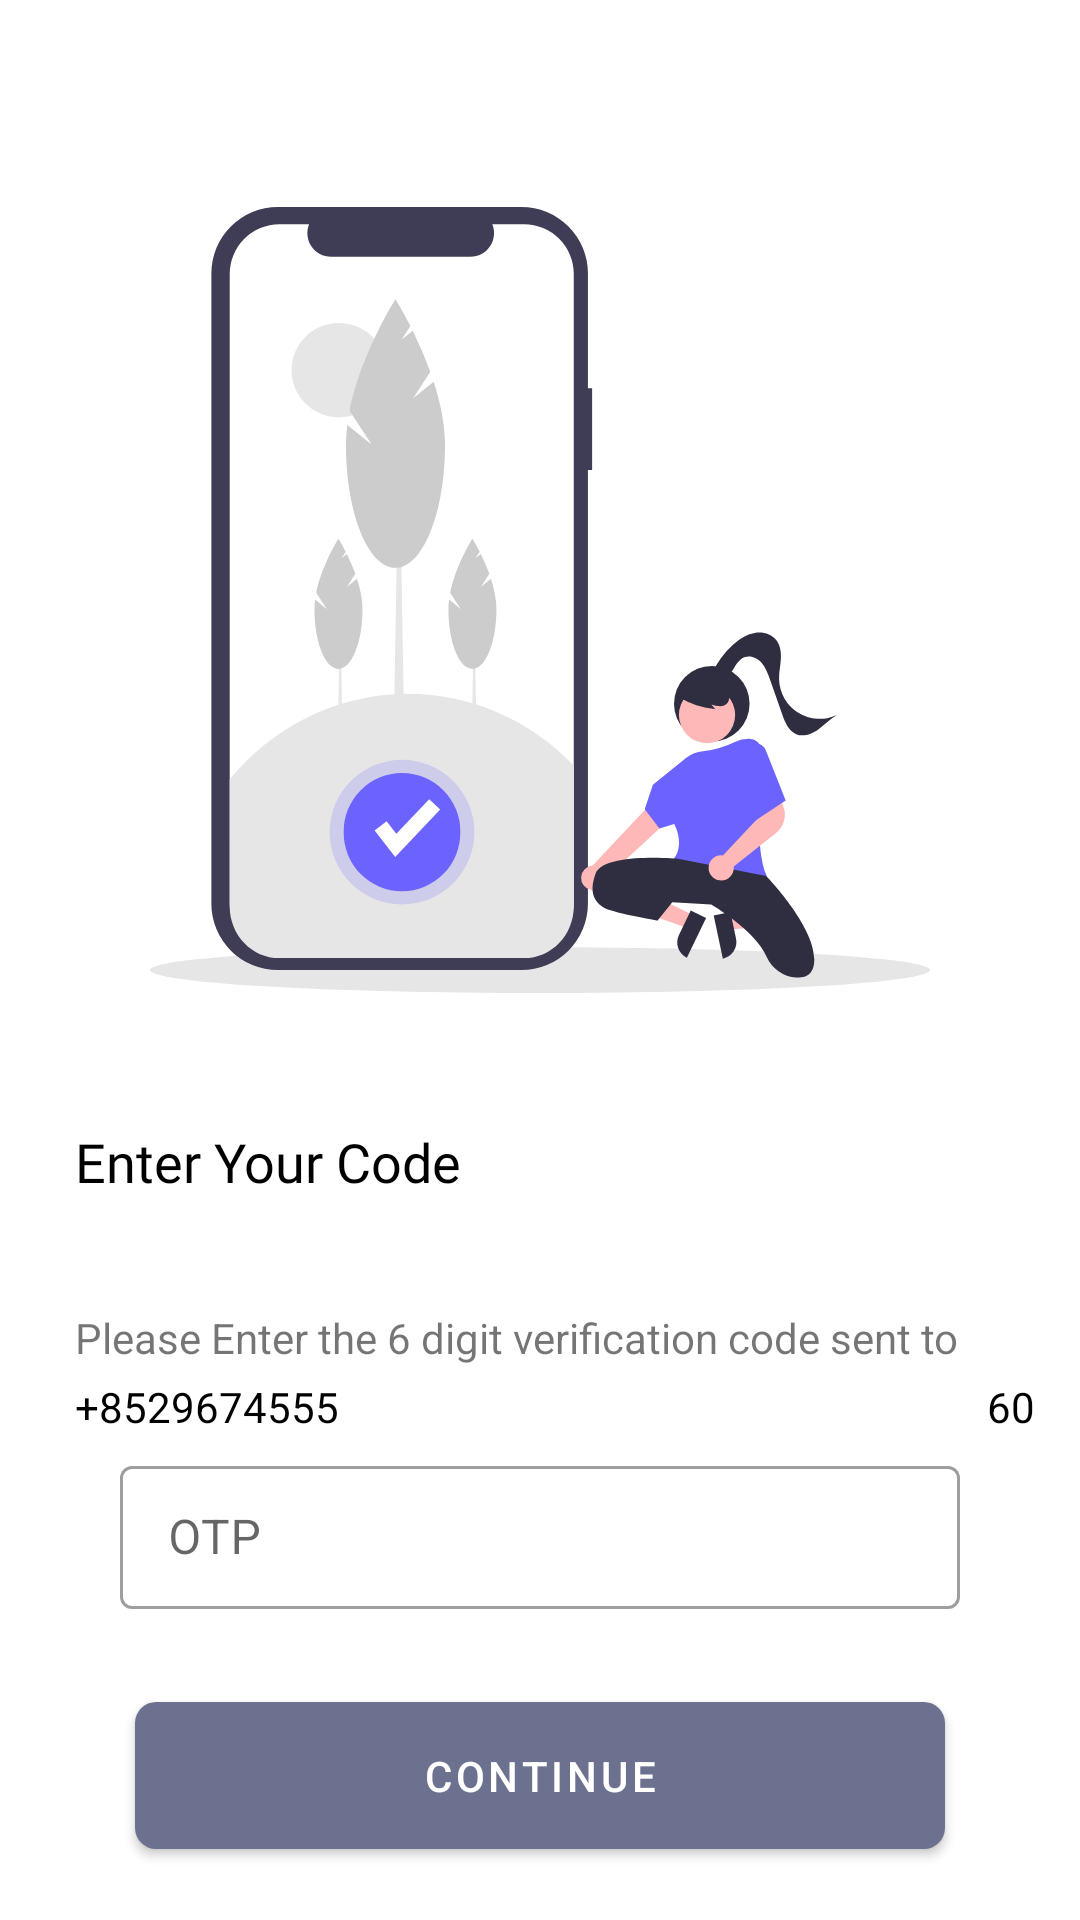

Reconstruct the res/layout file that produces this screen, plus the resources it refers to.
<!-- AndroidManifest.xml: application theme Theme.MobileNoAuthentication -->
<!-- res/layout/activity_otpfill.xml -->
<?xml version="1.0" encoding="utf-8"?>
<RelativeLayout xmlns:android="http://schemas.android.com/apk/res/android"
    xmlns:app="http://schemas.android.com/apk/res-auto"
    xmlns:tools="http://schemas.android.com/tools"
    android:layout_width="match_parent"
    android:layout_height="match_parent"
    tools:context=".Otp.OtpfillActivity">

    <ImageView
        android:id="@+id/imageView"
        android:layout_width="wrap_content"
        android:layout_height="350dp"
        android:layout_alignParentTop="true"
        android:layout_marginHorizontal="50sp"
        android:layout_marginTop="25dp"
        app:srcCompat="@drawable/otp_svg_logo" />


    <TextView
        android:id="@+id/text_id"
        android:layout_width="match_parent"
        android:layout_height="wrap_content"
        android:layout_below="@id/imageView"
        android:layout_marginStart="25dp"
        android:fontFamily="@font/avenirltstdheavy"
        android:text="Enter Your Code"
        android:textColor="@color/black"
        android:textSize="18dp" />


    <TextView
        android:id="@+id/taxt_id_2"
        android:layout_width="match_parent"
        android:layout_height="wrap_content"
        android:layout_below="@id/text_id"
        android:layout_marginStart="25dp"
        android:layout_marginTop="37dp"
        android:text="Please Enter the 6 digit verification code sent to" />

    <TextView
        android:id="@+id/reciver_mobile_id"
        android:layout_width="wrap_content"
        android:layout_height="wrap_content"
        android:layout_below="@+id/taxt_id_2"
        android:layout_marginStart="25dp"
        android:layout_marginTop="4dp"
        android:text="+8529674555"
        android:textColor="@color/black" />

    <TextView
        android:id="@+id/coutdown_id"
        android:layout_width="wrap_content"
        android:layout_height="wrap_content"
        android:layout_below="@+id/taxt_id_2"
        android:layout_alignParentEnd="true"
        android:layout_marginStart="25dp"
        android:layout_marginTop="4dp"
        android:layout_marginEnd="15dp"
        android:text="60"
        android:textColor="@color/black" />


    <com.google.android.material.textfield.TextInputLayout
        android:id="@+id/otp_input_id"
        style="@style/Widget.MaterialComponents.TextInputLayout.OutlinedBox.Dense"
        android:layout_width="match_parent"
        android:layout_height="wrap_content"
        android:layout_below="@id/reciver_mobile_id"
        android:layout_marginHorizontal="40dp"
        android:layout_marginTop="5dp"
        android:hint="OTP">

        <com.google.android.material.textfield.TextInputEditText
            android:layout_width="fill_parent"
            android:layout_height="fill_parent"
            android:autoText="true"
            android:autofillHints="phone"
            android:inputType="phone"
            android:maxLength="10" />

    </com.google.android.material.textfield.TextInputLayout>


    <com.google.android.material.button.MaterialButton
        android:id="@+id/continue_btn_id"
        android:layout_width="match_parent"
        android:layout_height="wrap_content"
        android:layout_below="@+id/otp_input_id"
        android:layout_marginHorizontal="45dp"
        android:layout_marginTop="25dp"
        android:paddingVertical="15dp"
        android:text="Continue"
        app:cornerRadius="7dp"
        app:elevation="25dp" />


</RelativeLayout>
<!-- resources referenced by this layout -->
<resources>
  <color name="black">#FF000000</color>
  <!-- drawable otp_svg_logo: vector/xml drawable (drawable, 6347 chars, omitted) -->
  <style name="Theme.MobileNoAuthentication" parent="Theme.MaterialComponents.DayNight.NoActionBar">
          
          <item name="colorPrimary">@color/purple_500</item>
          <item name="colorPrimaryVariant">@color/black</item>
          <item name="colorOnPrimary">@color/white</item>
          
          <item name="colorSecondary">@color/teal_200</item>
          <item name="colorSecondaryVariant">@color/teal_700</item>
          <item name="colorOnSecondary">@color/black</item>
          
          <item name="android:statusBarColor">?attr/colorPrimaryVariant</item>
          
      </style>
  <color name="purple_500">#6D7190</color>
  <color name="white">#FFFFFFFF</color>
  <color name="teal_200">#FF03DAC5</color>
  <color name="teal_700">#FF018786</color>
</resources>
